Image classification data set "dataset_processed" (snehadpatel/Local-Vegetable-Variety-Classifier on GitHub). Class labels (5): green chilli Marcha, ladies finger, pointed gourd, ivy gourd, peas.

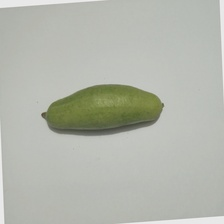
Label: pointed gourd

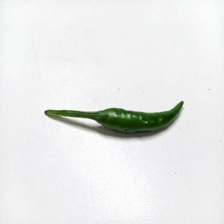
Label: green chilli Marcha

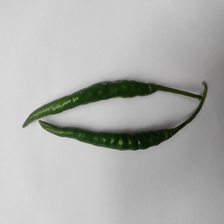
Label: green chilli Marcha

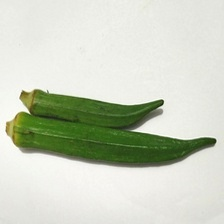
Label: ladies finger

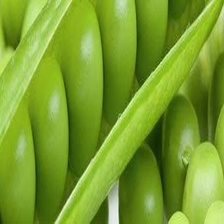
Label: peas

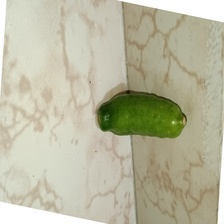
Label: ivy gourd
